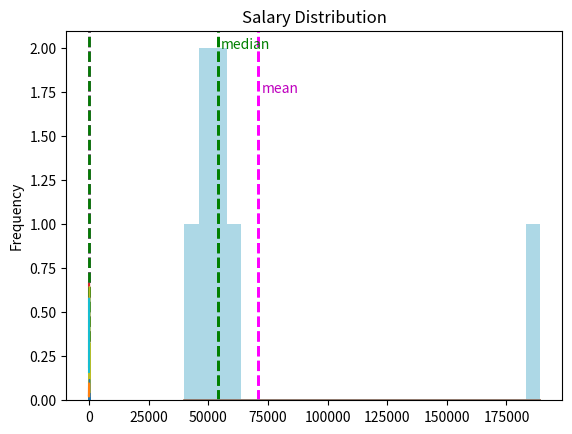

Reproduce this figure in Python. (Note: this script raises an exception after producing the figure.)
import pandas as pd


df = pd.DataFrame({'Name': ['Dan', 'Joann', 'Pedro', 'Rosie', 'Ethan', 'Vicky', 'Frederic'],
                   'Salary':[50000,54000,50000,189000,55000,40000,59000]})

print (df['Salary'].mean())

import pandas as pd


df = pd.DataFrame({'Name': ['Dan', 'Joann', 'Pedro', 'Rosie', 'Ethan', 'Vicky', 'Frederic'],
                   'Salary':[50000,54000,50000,189000,55000,40000,59000]})

print (df['Salary'].median())

import pandas as pd


df = pd.DataFrame({'Name': ['Dan', 'Joann', 'Pedro', 'Rosie', 'Ethan', 'Vicky', 'Frederic'],
                   'Salary':[50000,54000,50000,189000,55000,40000,59000]})

print (df['Salary'].mode())

import pandas as pd


df = pd.DataFrame({'Name': ['Dan', 'Joann', 'Pedro', 'Rosie', 'Ethan', 'Vicky', 'Frederic'],
                   'Salary':[50000,54000,50000,189000,59000,40000,59000]})

print (df['Salary'].mode())

import pandas as pd

df = pd.DataFrame({'Name': ['Dan', 'Joann', 'Pedro', 'Rosie', 'Ethan', 'Vicky', 'Frederic'],
                   'Salary':[50000,54000,50000,189000,55000,40000,59000]})

print ('Min: ' + str(df['Salary'].min()))
print ('Mode: ' + str(df['Salary'].mode()[0]))
print ('Median: ' + str(df['Salary'].median()))
print ('Mean: ' + str(df['Salary'].mean()))
print ('Max: ' + str(df['Salary'].max()))

%matplotlib inline
import pandas as pd
import matplotlib.pyplot as plt

df = pd.DataFrame({'Name': ['Dan', 'Joann', 'Pedro', 'Rosie', 'Ethan', 'Vicky', 'Frederic'],
                   'Salary':[50000,54000,50000,189000,55000,40000,59000]})

salary = df['Salary']
salary.plot.hist(title='Salary Distribution', color='lightblue', bins=25)  
line = plt.axvline(salary.mean(), color='magenta', linestyle='dashed', linewidth=2)
plt.annotate('mean', (salary.mean() * 1.02, 1.75), color='m')
line = plt.axvline(salary.median(), color='green', linestyle='dashed', linewidth=2)
plt.annotate('median', (salary.median() * 1.02, 2), color='g')

plt.show()

%matplotlib inline
import pandas as pd
import matplotlib.pyplot as plt
import numpy as np
import scipy.stats as stats

df = pd.DataFrame({'Name': ['Dan', 'Joann', 'Pedro', 'Rosie', 'Ethan', 'Vicky', 'Frederic'],
                   'Salary':[50000,54000,50000,189000,55000,40000,59000]})

salary = df['Salary']
density = stats.gaussian_kde(salary)
n, x, _ = plt.hist(salary, histtype='step', density=True, bins=25)  
plt.plot(x, density(x)*5)
plt.axvline(salary.mean(), color='magenta', linestyle='dashed', linewidth=2)
plt.axvline(salary.median(), color='green', linestyle='dashed', linewidth=2)
plt.show()


%matplotlib inline
import pandas as pd
import matplotlib.pyplot as plt
import numpy as np
import scipy.stats as stats

df = pd.DataFrame({'Name': ['Dan', 'Joann', 'Pedro', 'Rosie', 'Ethan', 'Vicky', 'Frederic'],
                   'Hours':[41,40,36,30,35,39,40]})

hours = df['Hours']
density = stats.gaussian_kde(hours)
n, x, _ = plt.hist(hours, histtype='step', density=True, bins=25)  
plt.plot(x, density(x)*7)
plt.axvline(hours.mean(), color='magenta', linestyle='dashed', linewidth=2)
plt.axvline(hours.median(), color='green', linestyle='dashed', linewidth=2)
plt.show()

%matplotlib inline
import pandas as pd
import matplotlib.pyplot as plt
import numpy as np
import scipy.stats as stats

df = pd.DataFrame({'Name': ['Dan', 'Joann', 'Pedro', 'Rosie', 'Ethan', 'Vicky', 'Frederic'],
                   'Grade':[50,50,46,95,50,5,57]})

grade = df['Grade']
density = stats.gaussian_kde(grade)
n, x, _ = plt.hist(grade, histtype='step', density=True, bins=25)  
plt.plot(x, density(x)*7.5)
plt.axvline(grade.mean(), color='magenta', linestyle='dashed', linewidth=2)
plt.axvline(grade.median(), color='green', linestyle='dashed', linewidth=2)
plt.show()

%matplotlib inline
import pandas as pd
import numpy as np
from matplotlib import pyplot as plt
import scipy.stats as stats

df = pd.DataFrame({'Name': ['Dan', 'Joann', 'Pedro', 'Rosie', 'Ethan', 'Vicky', 'Frederic'],
                   'Salary':[50000,54000,50000,189000,55000,40000,59000],
                   'Hours':[41,40,36,30,35,39,40],
                   'Grade':[50,50,46,95,50,5,57]})

numcols = ['Salary', 'Hours', 'Grade']
for col in numcols:
    print(df[col].name + ' skewness: ' + str(df[col].skew()))
    print(df[col].name + ' kurtosis: ' + str(df[col].kurt()))
    density = stats.gaussian_kde(df[col])
    n, x, _ = plt.hist(df[col], histtype='step', density=True, bins=25)  
    plt.plot(x, density(x)*6)
    plt.show()
    print('\n')

%matplotlib inline
import pandas as pd
import matplotlib.pyplot as plt
import numpy as np
import scipy.stats as stats

import statsmodels.api as sm

df = sm.datasets.get_rdataset('GaltonFamilies', package='HistData').data


fathers = df['father']
density = stats.gaussian_kde(fathers)
n, x, _ = plt.hist(fathers, histtype='step', density=True, bins=50)  
plt.plot(x, density(x)*2.5)
plt.axvline(fathers.mean(), color='magenta', linestyle='dashed', linewidth=2)
plt.axvline(fathers.median(), color='green', linestyle='dashed', linewidth=2)
plt.show()


import pandas as pd

df = pd.DataFrame({'Name': ['Dan', 'Joann', 'Pedro', 'Rosie', 'Ethan', 'Vicky', 'Frederic'],
                   'Salary':[50000,54000,50000,189000,55000,40000,59000],
                   'Hours':[41,40,36,30,35,39,40],
                   'Grade':[50,50,46,95,50,5,57]})

numcols = ['Salary', 'Hours', 'Grade']
for col in numcols:
    print(df[col].name + ' range: ' + str(df[col].max() - df[col].min()))

import pandas as pd
from scipy import stats

df = pd.DataFrame({'Name': ['Dan', 'Joann', 'Pedro', 'Rosie', 'Ethan', 'Vicky', 'Frederic'],
                   'Salary':[50000,54000,50000,189000,55000,40000,59000],
                   'Hours':[41,40,36,30,35,39,40],
                   'Grade':[50,50,46,95,50,5,57]})

print(stats.percentileofscore(df['Grade'], 57, 'strict'))

import pandas as pd
from scipy import stats

df = pd.DataFrame({'Name': ['Dan', 'Joann', 'Pedro', 'Rosie', 'Ethan', 'Vicky', 'Frederic'],
                   'Salary':[50000,54000,50000,189000,55000,40000,59000],
                   'Hours':[41,40,36,30,35,39,40],
                   'Grade':[50,50,46,95,50,5,57]})

print(stats.percentileofscore(df['Grade'], 57, 'weak'))

import pandas as pd
from scipy import stats

df = pd.DataFrame({'Name': ['Dan', 'Joann', 'Pedro', 'Rosie', 'Ethan', 'Vicky', 'Frederic'],
                   'Salary':[50000,54000,50000,189000,55000,40000,59000],
                   'Hours':[41,40,36,30,35,39,40],
                   'Grade':[50,50,46,95,50,5,57]})

print(stats.percentileofscore(df['Grade'], 50, 'rank'))

# Quartiles
import pandas as pd

df = pd.DataFrame({'Name': ['Dan', 'Joann', 'Pedro', 'Rosie', 'Ethan', 'Vicky', 'Frederic'],
                   'Salary':[50000,54000,50000,189000,55000,40000,59000],
                   'Hours':[41,40,36,17,35,39,40],
                   'Grade':[50,50,46,95,50,5,57]})
print(df['Hours'].quantile([0.25, 0.5, 0.75]))

%matplotlib inline
import pandas as pd
from matplotlib import pyplot as plt

df = pd.DataFrame({'Name': ['Dan', 'Joann', 'Pedro', 'Rosie', 'Ethan', 'Vicky', 'Frederic'],
                   'Salary':[50000,54000,50000,189000,55000,40000,59000],
                   'Hours':[41,40,36,30,35,39,40],
                   'Grade':[50,50,46,95,50,5,57]})

# Plot a box-whisker chart
df['Hours'].plot(kind='box', title='Weekly Hours Distribution', figsize=(10,8))
plt.show()

%matplotlib inline
import pandas as pd
from matplotlib import pyplot as plt

df = pd.DataFrame({'Name': ['Dan', 'Joann', 'Pedro', 'Rosie', 'Ethan', 'Vicky', 'Frederic'],
                   'Salary':[50000,54000,50000,189000,55000,40000,59000],
                   'Hours':[41,40,36,30,35,39,40],
                   'Grade':[50,50,46,95,50,5,57]})

# Plot a box-whisker chart
df['Salary'].plot(kind='box', title='Salary Distribution', figsize=(10,8))
plt.show()

%matplotlib inline
import pandas as pd
from matplotlib import pyplot as plt

df = pd.DataFrame({'Name': ['Dan', 'Joann', 'Pedro', 'Rosie', 'Ethan', 'Vicky', 'Frederic'],
                   'Salary':[50000,54000,50000,189000,55000,40000,59000],
                   'Hours':[41,40,36,17,35,39,40],
                   'Grade':[50,50,46,95,50,5,57]})

# Plot a box-whisker chart
df['Salary'].plot(kind='box', title='Salary Distribution', figsize=(10,8), showfliers=False)
plt.show()

%matplotlib inline
import pandas as pd
from matplotlib import pyplot as plt

df = pd.DataFrame({'Name': ['Dan', 'Joann', 'Pedro', 'Rosie', 'Ethan', 'Vicky', 'Frederic'],
                   'Salary':[50000,54000,50000,189000,55000,40000,59000],
                   'Hours':[41,40,36,17,35,39,40],
                   'Grade':[50,50,46,95,50,5,57]})

# Plot a box-whisker chart
df['Grade'].plot(kind='box', title='Grade Distribution', figsize=(10,8))
plt.show()

%matplotlib inline
import pandas as pd
from matplotlib import pyplot as plt

df = pd.DataFrame({'Name': ['Dan', 'Joann', 'Pedro', 'Rosie', 'Ethan', 'Vicky', 'Frederic', 'Jimmie', 'Rhonda', 'Giovanni', 'Francesca', 'Rajab', 'Naiyana', 'Kian', 'Jenny'],
                   'Grade':[50,50,46,95,50,5,57,42,26,72,78,60,40,17,85]})

# Plot a box-whisker chart
df['Grade'].plot(kind='box', title='Grade Distribution', figsize=(10,8))
plt.show()

import pandas as pd

df = pd.DataFrame({'Name': ['Dan', 'Joann', 'Pedro', 'Rosie', 'Ethan', 'Vicky', 'Frederic'],
                   'Salary':[50000,54000,50000,189000,55000,40000,59000],
                   'Hours':[41,40,36,17,35,39,40],
                   'Grade':[50,50,46,95,50,5,57]})

print(df['Grade'].var())

import pandas as pd

df = pd.DataFrame({'Name': ['Dan', 'Joann', 'Pedro', 'Rosie', 'Ethan', 'Vicky', 'Frederic'],
                   'Salary':[50000,54000,50000,189000,55000,40000,59000],
                   'Hours':[41,40,36,17,35,39,40],
                   'Grade':[50,50,46,95,50,5,57]})

print(df['Grade'].std())

%matplotlib inline
import pandas as pd
import matplotlib.pyplot as plt
import numpy as np
import scipy.stats as stats

# Create a random standard normal distribution
df = pd.DataFrame(np.random.randn(100000, 1), columns=['Grade'])

# Plot the distribution as a histogram with a density curve
grade = df['Grade']
density = stats.gaussian_kde(grade)
n, x, _ = plt.hist(grade, color='lightgrey', density=True, bins=100)  
plt.plot(x, density(x))

# Get the mean and standard deviation
s = df['Grade'].std()
m = df['Grade'].mean()

# Annotate 1 stdev
x1 = [m-s, m+s]
y1 = [0.25, 0.25]
plt.plot(x1,y1, color='magenta')
plt.annotate('1s (68.26%)', (x1[1],y1[1]))

# Annotate 2 stdevs
x2 = [m-(s*2), m+(s*2)]
y2 = [0.05, 0.05]
plt.plot(x2,y2, color='green')
plt.annotate('2s (95.45%)', (x2[1],y2[1]))

# Annotate 3 stdevs
x3 = [m-(s*3), m+(s*3)]
y3 = [0.005, 0.005]
plt.plot(x3,y3, color='orange')
plt.annotate('3s (99.73%)', (x3[1],y3[1]))

# Show the location of the mean
plt.axvline(grade.mean(), color='grey', linestyle='dashed', linewidth=1)

plt.show()

import pandas as pd

df = pd.DataFrame({'Name': ['Dan', 'Joann', 'Pedro', 'Rosie', 'Ethan', 'Vicky', 'Frederic'],
                   'Salary':[50000,54000,50000,189000,55000,40000,59000],
                   'Hours':[41,40,36,17,35,39,40],
                   'Grade':[50,50,46,95,50,5,57]})
print(df.describe())